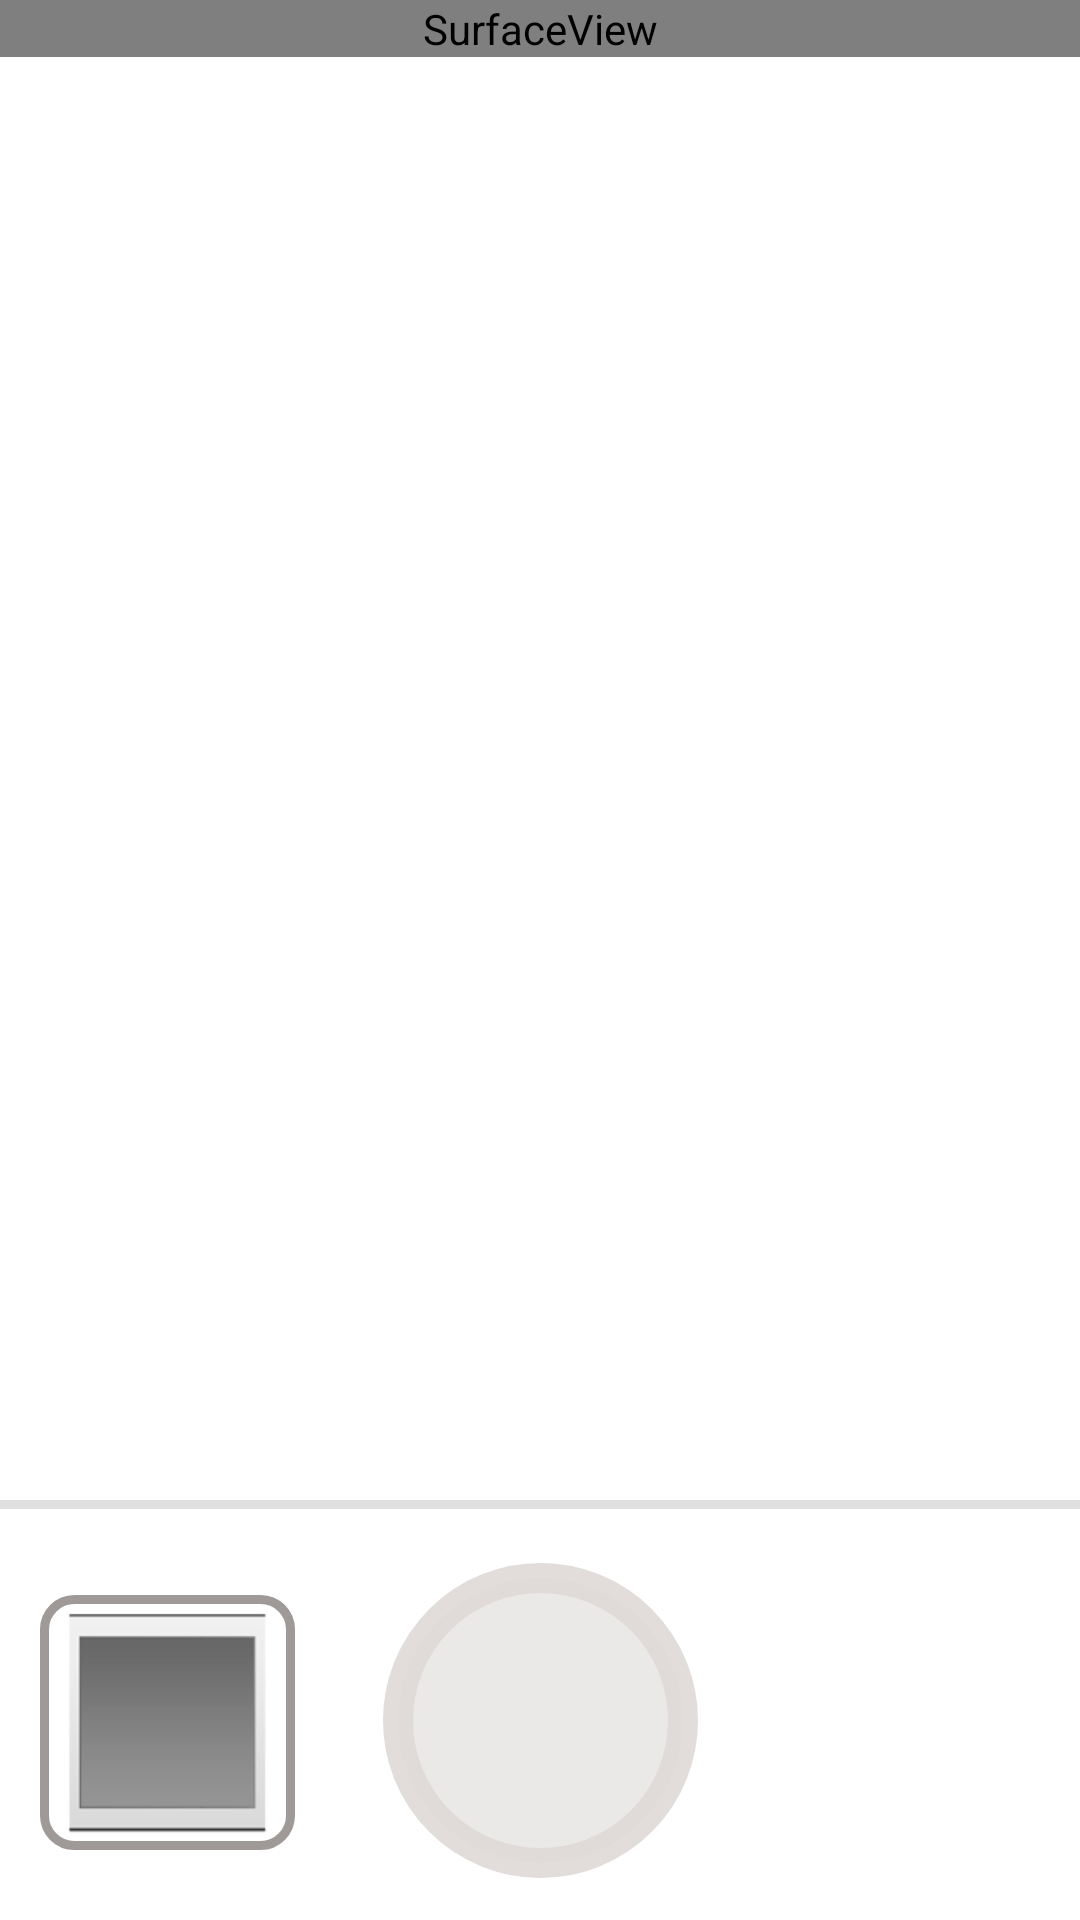

Here is an Android app screen rendered from its layout file. Give the layout XML and the strings, colors and styles it references.
<!-- AndroidManifest.xml: application theme Theme.AndroidCourseDesign -->
<!-- res/layout/main_window.xml -->
<?xml version="1.0" encoding="utf-8"?>
<androidx.constraintlayout.widget.ConstraintLayout xmlns:android="http://schemas.android.com/apk/res/android"
    xmlns:app="http://schemas.android.com/apk/res-auto"
    xmlns:tools="http://schemas.android.com/tools"
    android:layout_width="match_parent"
    android:layout_height="match_parent"
    tools:context=".MainActivity">

    
    <View
        android:id="@+id/main_window_divider"
        android:layout_width="409dp"
        android:layout_height="@dimen/devider_size"
        android:background="?android:attr/listDivider"
        app:layout_constraintBottom_toTopOf="@+id/camera_shot"
        app:layout_constraintEnd_toEndOf="parent"
        app:layout_constraintStart_toStartOf="parent"
        app:layout_constraintTop_toTopOf="parent"
        app:layout_constraintVertical_bias="0.965" />
    
    <ImageView
        android:id="@+id/camera_icon"
        android:layout_width="@dimen/album_size"
        android:layout_height="@dimen/album_size"
        app:layout_constraintBottom_toBottomOf="parent"
        app:layout_constraintEnd_toEndOf="parent"
        app:layout_constraintHorizontal_bias="0.049"
        app:layout_constraintStart_toStartOf="parent"
        app:layout_constraintTop_toTopOf="parent"
        app:layout_constraintVertical_bias="0.958"
        app:srcCompat="?android:attr/galleryItemBackground" />

    <Button
        android:id="@+id/album_frame"
        android:layout_width="@dimen/album_size"
        android:layout_height="@dimen/album_size"
        android:background="@drawable/cir_rectangle"
        app:backgroundTint="@null"

        app:layout_constraintBottom_toBottomOf="@+id/camera_icon"
        app:layout_constraintEnd_toEndOf="@+id/camera_icon"
        app:layout_constraintHorizontal_bias="0.0"
        app:layout_constraintStart_toStartOf="@+id/camera_icon"
        app:layout_constraintTop_toTopOf="@+id/camera_icon"
        app:layout_constraintVertical_bias="1.0" />
    
    <Button
        android:id="@+id/camera_shot"
        android:layout_width="@dimen/camera_size"
        android:layout_height="@dimen/camera_size"
        android:background="@drawable/round_button"
        app:backgroundTint="@null"
        app:layout_constraintBottom_toBottomOf="parent"
        app:layout_constraintEnd_toEndOf="parent"
        app:layout_constraintStart_toStartOf="parent"
        app:layout_constraintTop_toTopOf="parent"
        app:layout_constraintVertical_bias="0.974" />

    
    <SurfaceView
        android:id="@+id/surfaceViewPreview"
        android:layout_width="match_parent"
        android:layout_height="wrap_content"
        android:layout_weight="0.5"
        app:layout_constraintBottom_toTopOf="@+id/main_window_divider"
        app:layout_constraintEnd_toEndOf="parent"
        app:layout_constraintHorizontal_bias="0.0"
        app:layout_constraintStart_toStartOf="parent"
        app:layout_constraintTop_toTopOf="parent"
        app:layout_constraintVertical_bias="0.0" />


</androidx.constraintlayout.widget.ConstraintLayout>
<!-- resources referenced by this layout -->
<resources>
  <dimen name="album_size">85dp</dimen>
  <dimen name="camera_size">105dp</dimen>
  <dimen name="devider_size">3dp</dimen>
  <!-- drawable cir_rectangle (drawable) -->
  <?xml version="1.0" encoding="utf-8"?>
  <shape xmlns:android="http://schemas.android.com/apk/res/android"
      android:shape="rectangle">
      <corners android:radius="10dp"/>
      <stroke
          android:color="#9F9997"
          android:width="3dip"/>
      <solid android:color="@android:color/transparent"/>
      <size android:width="130dp" android:height="130dp"/>
  </shape>
  <!-- drawable round_button (drawable) -->
  <?xml version="1.0" encoding="utf-8"?>
  
  <shape xmlns:android="http://schemas.android.com/apk/res/android"
      android:shape="oval">
      <stroke
          android:color="#ECE0DAD8"
          android:width="10dip"/>
  
      <solid android:color="#EBE8E8"/>
      <size android:width="130dp" android:height="130dp"/>
  </shape>
  <style name="Theme.AndroidCourseDesign" parent="Theme.MaterialComponents.DayNight.DarkActionBar">
      
      <item name="colorPrimary">@color/purple_500</item>
      <item name="colorPrimaryVariant">@color/purple_700</item>
      <item name="colorOnPrimary">@color/white</item>
      
      <item name="colorSecondary">@color/teal_200</item>
      <item name="colorSecondaryVariant">@color/teal_700</item>
      <item name="colorOnSecondary">@color/black</item>
      
      <item name="android:statusBarColor" tools:targetApi="l">?attr/colorPrimaryVariant</item>
      
  </style>
  <!-- not gathered from this repository: default colours our renderer supplied (Android Studio template values) -->
  <color name="purple_500">#FF6200EE</color>
  <color name="purple_700">#FF3700B3</color>
  <color name="teal_200">#FF03DAC5</color>
  <color name="teal_700">#FF018786</color>
  <color name="black">#FF000000</color>
  <color name="white">#FFFFFFFF</color>
</resources>
